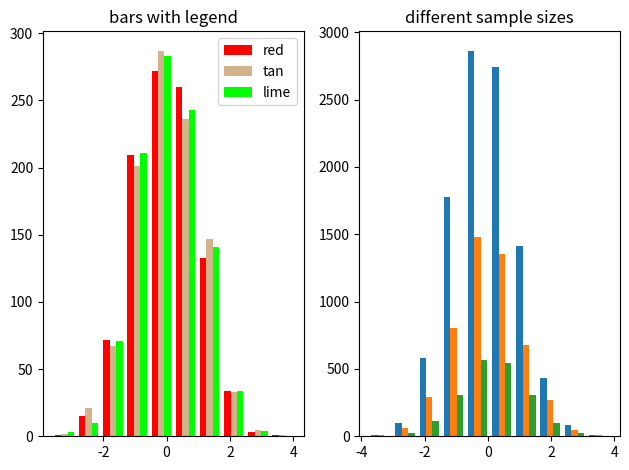

The matplotlib source for this figure:
import numpy as np
import matplotlib.pyplot as plt

np.random.seed(19680801)

n_bins = 10
x = np.random.randn(1000, 3)

fig, axes = plt.subplots(nrows=1, ncols=2)
ax0, ax3 = axes.flatten()

colors = ['red', 'tan', 'lime']
ax0.hist(x, n_bins, histtype='bar', color=colors, label=colors)
ax0.legend(prop={'size': 10})
ax0.set_title('bars with legend')


# Make a multiple-histogram of data-sets with different length.
x_multi = [np.random.randn(n) for n in [10000, 5000, 2000]]
ax3.hist(x_multi, n_bins, histtype='bar')
ax3.set_title('different sample sizes')

fig.tight_layout()
plt.show()
